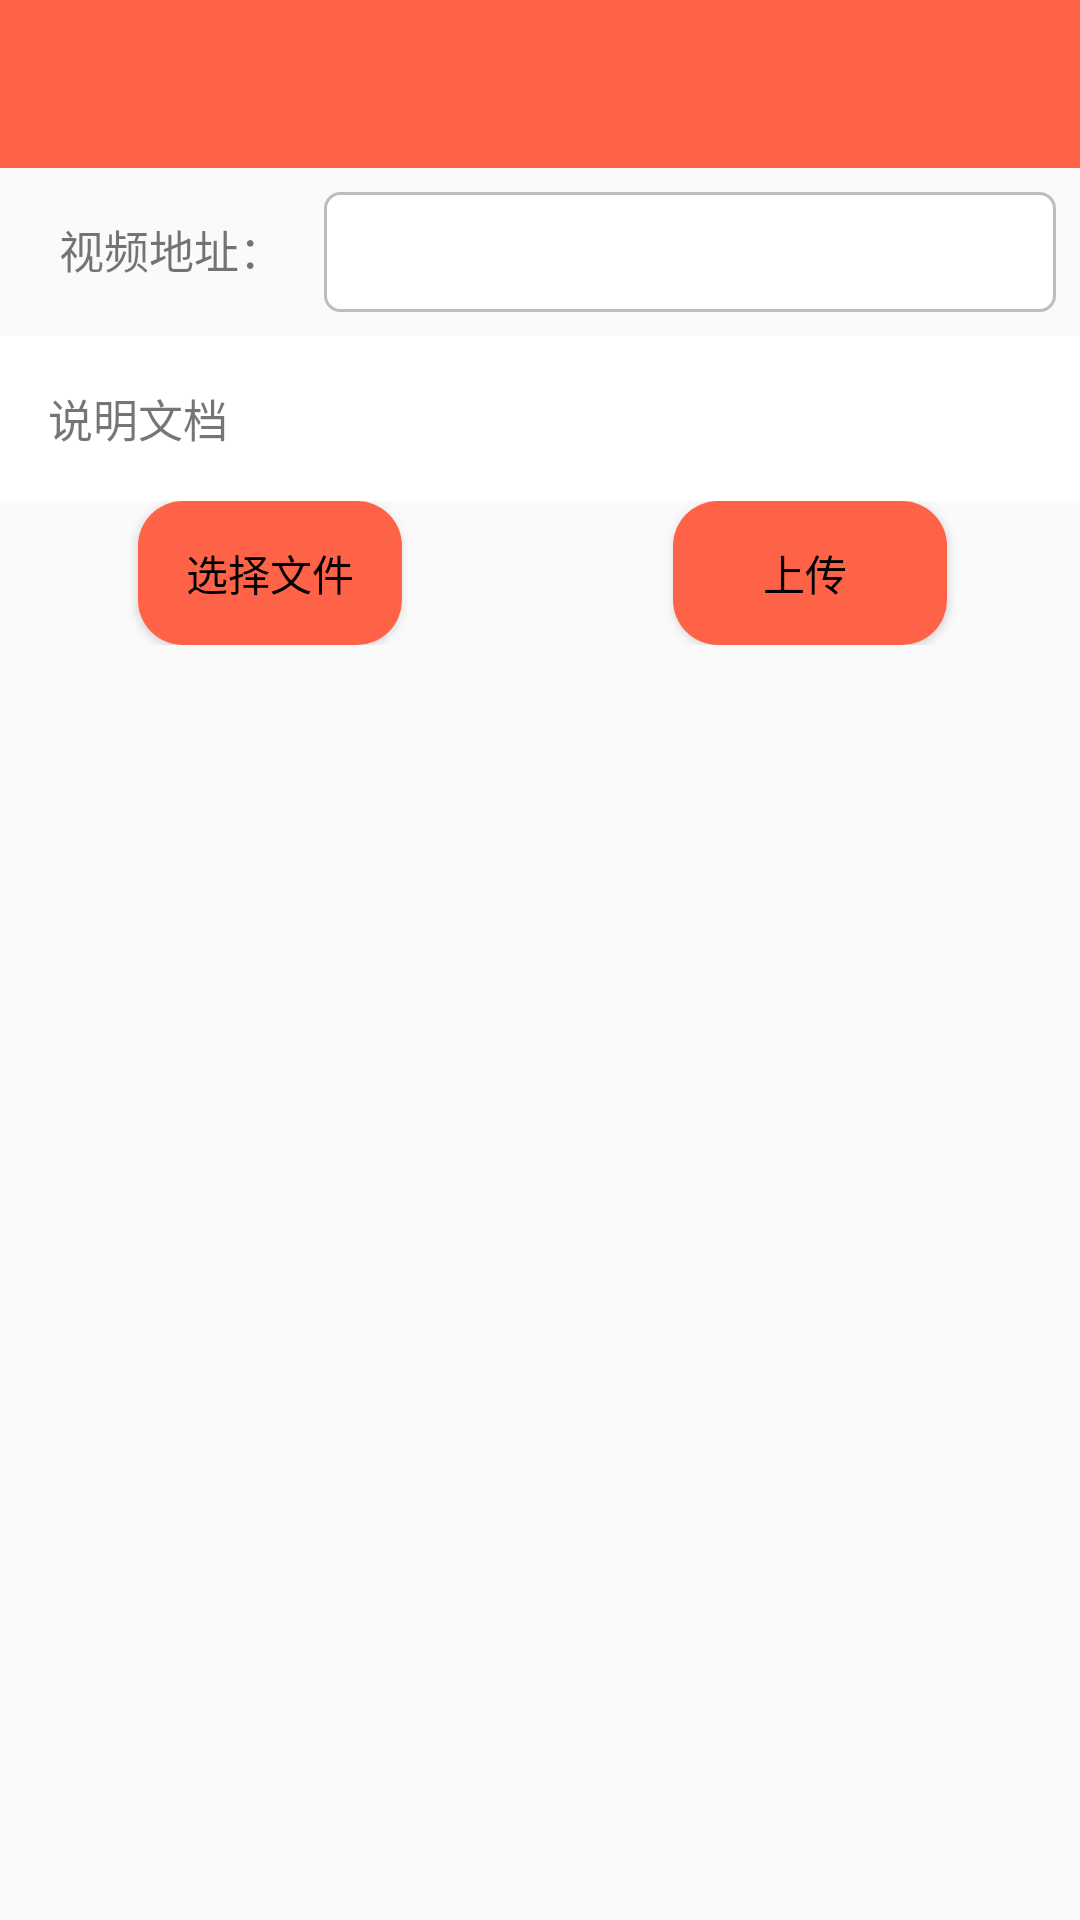

Reconstruct the res/layout file that produces this screen, plus the resources it refers to.
<!-- AndroidManifest.xml: activity theme AppTheme -->
<!-- res/layout/activity_submit.xml -->
<LinearLayout xmlns:android="http://schemas.android.com/apk/res/android"
    xmlns:tools="http://schemas.android.com/tools"
    xmlns:app="http://schemas.android.com/apk/res-auto"
    android:layout_width="match_parent"
    android:layout_height="match_parent"
    android:orientation="vertical">

    
    <android.support.v7.widget.Toolbar
        android:id="@+id/setting_toolbar"
        android:layout_width="match_parent"
        android:background="?attr/colorPrimary"
        app:theme="@style/ToolbarTheme"
        android:layout_height="wrap_content"></android.support.v7.widget.Toolbar>

    <LinearLayout
        android:layout_width="match_parent"
        android:layout_height="wrap_content"
        android:orientation="horizontal"
        android:padding="8dp">
        <LinearLayout
            android:layout_width="100dp"
            android:layout_height="wrap_content"
            android:orientation="horizontal"
            android:padding="8dp">
            <TextView
                android:layout_width="wrap_content"
                android:layout_height="wrap_content"
                android:text=" 视频地址："
                android:textSize="15sp" />
        </LinearLayout>
        <EditText
            android:id="@+id/video_url"
            android:layout_width="match_parent"
            android:layout_height="40dp"
            android:paddingLeft="3dp"
            android:background="@drawable/shape_exit"
            android:textColor="#000000"></EditText>
    </LinearLayout>
    <LinearLayout
        android:id="@+id/check_word"
        android:layout_width="match_parent"
        android:layout_height="wrap_content"
        android:gravity="center_vertical"
        android:orientation="horizontal"
        android:background="@color/white"
        android:padding="8dp">

        <LinearLayout
            android:layout_width="100dp"
            android:layout_height="wrap_content"
            android:orientation="horizontal"
            android:padding="8dp">
            <TextView

                android:layout_width="wrap_content"
                android:layout_height="wrap_content"
                android:text="说明文档"
                android:textSize="15sp" />
        </LinearLayout>

        <ImageView
            android:id="@+id/iv_type"
            android:layout_width="18dp"
            android:layout_height="20dp"
            android:layout_marginLeft="10dp"
            />

        <LinearLayout
            android:id="@+id/layout_info"
            android:layout_width="0dp"
            android:layout_height="wrap_content"
            android:layout_marginLeft="10dp"
            android:layout_toRightOf="@id/iv_type"
            android:layout_weight="1"
            android:orientation="vertical"
            android:padding="10dp">

            <TextView
                android:id="@+id/tv_name"
                android:layout_width="match_parent"
                android:layout_height="0dp"
                android:layout_weight="1"
                android:ellipsize="end"
                android:maxLines="1"
                android:textColor="@color/file_picker_title"
                android:textSize="14sp"
                tools:text="文件名"/>

        </LinearLayout>


    </LinearLayout>
    <LinearLayout
        android:layout_width="match_parent"
        android:layout_height="wrap_content"
        android:orientation="horizontal">
        <LinearLayout
            android:layout_width="match_parent"
            android:layout_height="wrap_content"
            android:layout_weight="1"
            android:gravity="center">
            <Button
                android:id="@+id/choose_word"
                android:layout_width="wrap_content"
                android:layout_height="wrap_content"
                android:background="@drawable/shape"
                android:textColor="#000000"
                android:text="选择文件" />
        </LinearLayout>
        <LinearLayout
            android:layout_width="match_parent"
            android:layout_height="wrap_content"
            android:layout_weight="1"
            android:gravity="center">
            <Button
                android:id="@+id/roundButton"
                android:layout_width="wrap_content"
                android:layout_height="wrap_content"
                android:background="@drawable/shape"
                android:textColor="#000000"
                android:text="      上传       " />
        </LinearLayout>

    </LinearLayout>


</LinearLayout>
<!-- resources referenced by this layout -->
<resources>
  <color name="file_picker_title">#4A4A4A</color>
  <color name="white">#ffffff</color>
  <!-- drawable shape (drawable) -->
  <?xml version="1.0" encoding="utf-8"?>
  <shape xmlns:android="http://schemas.android.com/apk/res/android"
      android:shape="rectangle" >
  
      
      <solid android:color="#FF6347" />
  
      
      
      <corners android:radius="15dip" />
  
      
      <padding
          android:bottom="10dp"
          android:left="10dp"
          android:right="10dp"
          android:top="10dp" />
  </shape>
  <!-- drawable shape_exit (drawable) -->
  <?xml version="1.0" encoding="utf-8"?>
  <shape xmlns:android="http://schemas.android.com/apk/res/android"
      android:shape="rectangle"
      android:padding="3dp">
      
      <solid android:color="@color/colorWhite" />
      
      <stroke android:width="1dp" android:color="@color/colorGray"/>
      
      <corners android:bottomRightRadius="5dp"
          android:bottomLeftRadius="5dp"
          android:topLeftRadius="5dp"
          android:topRightRadius="5dp" />
  </shape>
  <style name="ToolbarTheme" parent="@style/ThemeOverlay.AppCompat.ActionBar">
          <item name="android:colorBackground">#212121</item>
          <item name="android:fitsSystemWindows">true</item>
      </style>
  <style name="AppTheme" parent="Theme.AppCompat.Light.NoActionBar">
          
          <item name="colorPrimary">@color/colorPrimary</item>
          <item name="colorPrimaryDark">@color/colorPrimaryDark</item>
          <item name="colorAccent">@color/colorAccent</item>
          <item name="android:fitsSystemWindows">true</item>
          <item name="android:textColorPrimary">@android:color/white</item>
          <item name="windowActionBar">false</item>
          <item name="windowNoTitle">true</item>
      </style>
  <color name="colorWhite">#ffffff</color>
  <color name="colorGray">#BDBDBD</color>
  <color name="colorPrimary">#FF6347</color>
  <color name="colorPrimaryDark">#FF6347</color>
  <color name="colorAccent">#FF6347</color>
</resources>
